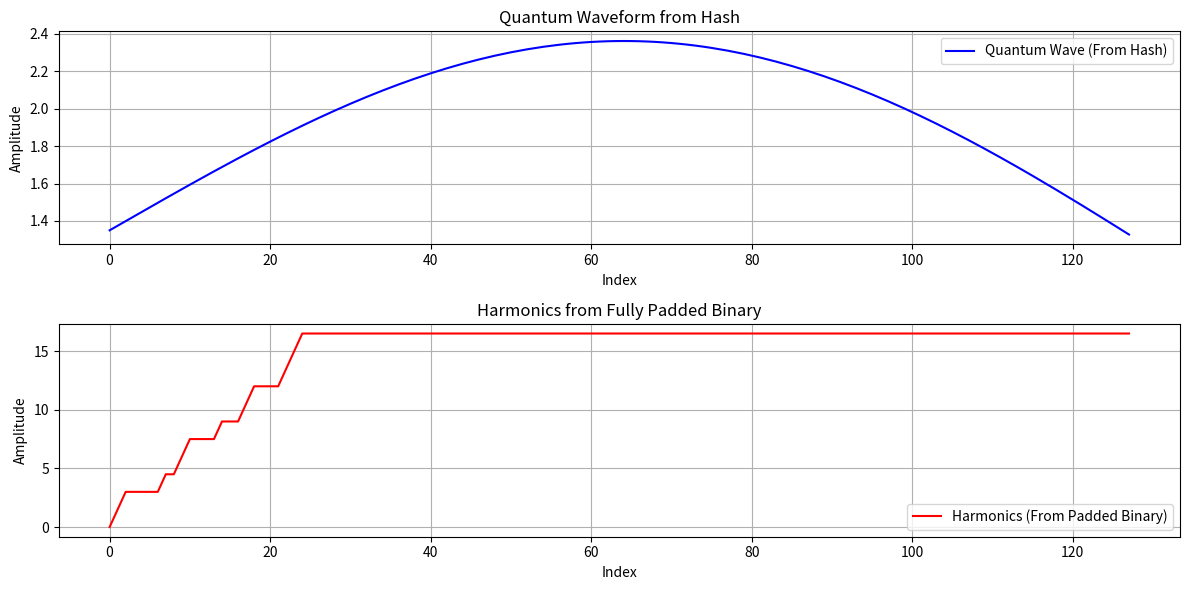

This chart was generated by the following Python code:
import numpy as np
import matplotlib.pyplot as plt
from scipy.fft import fft

# Constants for Mark1 framework
EXPANSION_FACTOR = 1.5
QUANTUM_ADJUSTMENT = 0.35  # Reflected/Refracted adjustment factor

# Step 1: Generate Quantum Wave from Hash
def quantum_wave_from_hash(hash_value):
    binary_data = ''.join(format(int(char, 16), '08b') for char in hash_value)
    n = len(binary_data)
    theta = np.linspace(0, 2 * np.pi, n)
    radius = np.linspace(0, 1, n)
    x = radius * np.cos(theta)
    y = radius * np.sin(theta)
    z = np.sin(2 * theta) + np.cos(theta / 2)
    wave = y + z + QUANTUM_ADJUSTMENT
    return wave, binary_data

# Step 2: Create Fully Padded Binary
def generate_padded_binary(input_text):
    # Convert to binary
    binary_string = ''.join(format(ord(c), '08b') for c in input_text)
    binary_string += '1'  # Add 1 for padding
    remaining_zeros = 448 - len(binary_string) % 512  # Fit 448 mod 512
    binary_string += '0' * remaining_zeros
    binary_string += format(len(input_text) * 8, '064b')  # Add length
    return binary_string

# Step 3: Store Binary in H
def store_in_H(binary_data, expansion_factor=EXPANSION_FACTOR):
    harmonics = np.cumsum(binary_data.astype(np.float64) * expansion_factor)
    return harmonics

# Input hash value and source
hash_value = "ba7816bf8f01cfea414140de5dae2223b00361a396177a9cb410ff61f20015ad"
input_text = "abc"  # Example source for hash

# Generate quantum wave from hash
quantum_wave, hash_binary = quantum_wave_from_hash(hash_value)

# Generate fully padded binary from source
padded_binary_string = generate_padded_binary(input_text)
padded_binary = np.array([int(b) for b in padded_binary_string])

# Store fully padded binary in H
harmonics_from_padded = store_in_H(padded_binary)

# Visualize and compare
plt.figure(figsize=(12, 6))

# Plot quantum wave from hash
plt.subplot(2, 1, 1)
plt.plot(quantum_wave[:128], label="Quantum Wave (From Hash)", color='blue')
plt.title("Quantum Waveform from Hash")
plt.xlabel("Index")
plt.ylabel("Amplitude")
plt.legend()
plt.grid()

# Plot harmonics from fully padded binary
plt.subplot(2, 1, 2)
plt.plot(harmonics_from_padded[:128], label="Harmonics (From Padded Binary)", color='red')
plt.title("Harmonics from Fully Padded Binary")
plt.xlabel("Index")
plt.ylabel("Amplitude")
plt.legend()
plt.grid()

plt.tight_layout()
plt.show()

# Debugging Outputs
print("Generated Quantum Waveform (First 100 points):", quantum_wave[:100])
print("Harmonics from Fully Padded Binary (First 100 points):", harmonics_from_padded[:100])

# Compare lengths and structure
print("Length of Quantum Waveform:", len(quantum_wave))
print("Length of Fully Padded Harmonics:", len(harmonics_from_padded))
